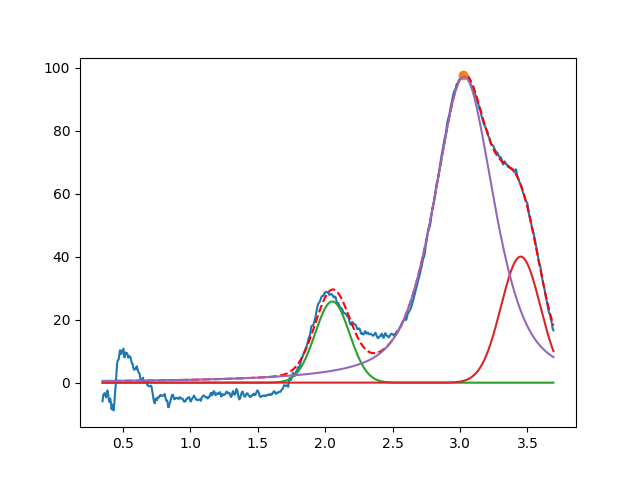

Source data for this figure (header and first rows):
2.053265302333541431e+00, 2.577715963317694658e+01, 2.999999999999881650e-01, 9.999999999999906741e-01
3.450000000077875661e+00, 3.999999999999970157e+01, 3.432789214690375457e-01, 9.999999999994497735e-01
3.029780202219259699e+00, 9.715726247887803879e+01, 5.269131119612954217e-01, 4.258716059131888998e-01
